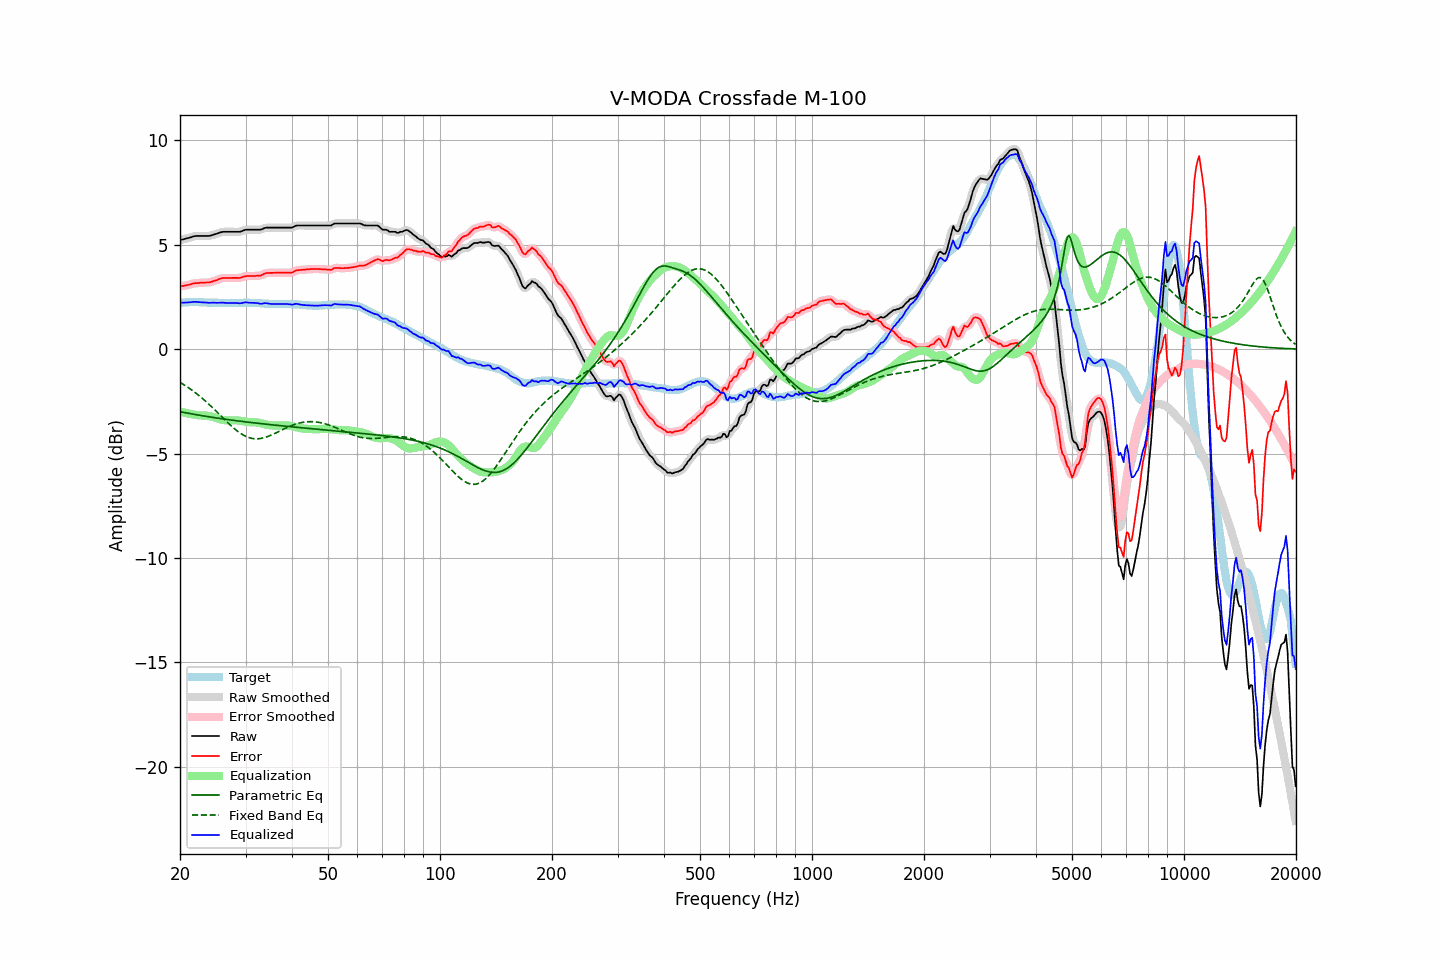

Values plotted in this chart, from the file beside it:
frequency, raw, error, smoothed, error_smoothed, equalization, parametric_eq, fixed_band_eq, equalized_raw, equalized_smoothed, target
20.00, 5.22, 3.00, 5.22, 3.00, -2.99, -3.00, -1.59, 2.22, 2.22, 2.21
20.20, 5.24, 3.01, 5.24, 3.02, -3.01, -3.01, -1.64, 2.22, 2.22, 2.22
20.40, 5.26, 3.02, 5.26, 3.03, -3.03, -3.03, -1.69, 2.22, 2.22, 2.23
20.61, 5.27, 3.04, 5.28, 3.04, -3.05, -3.04, -1.73, 2.23, 2.23, 2.23
20.81, 5.30, 3.06, 5.30, 3.06, -3.07, -3.06, -1.78, 2.23, 2.23, 2.24
21.02, 5.32, 3.08, 5.31, 3.07, -3.08, -3.07, -1.84, 2.23, 2.23, 2.24
21.23, 5.34, 3.09, 5.34, 3.09, -3.10, -3.08, -1.89, 2.24, 2.24, 2.25
21.44, 5.36, 3.11, 5.36, 3.11, -3.11, -3.10, -1.94, 2.24, 2.25, 2.25
21.66, 5.38, 3.14, 5.38, 3.13, -3.13, -3.11, -2.00, 2.26, 2.26, 2.25
21.87, 5.41, 3.16, 5.40, 3.15, -3.14, -3.13, -2.06, 2.27, 2.26, 2.25
22.09, 5.42, 3.16, 5.41, 3.16, -3.15, -3.14, -2.11, 2.26, 2.26, 2.26
22.31, 5.42, 3.16, 5.42, 3.16, -3.16, -3.15, -2.17, 2.25, 2.25, 2.26
22.54, 5.42, 3.17, 5.42, 3.17, -3.17, -3.17, -2.24, 2.25, 2.25, 2.25
22.76, 5.42, 3.18, 5.42, 3.17, -3.17, -3.18, -2.30, 2.24, 2.24, 2.24
22.99, 5.42, 3.18, 5.42, 3.18, -3.18, -3.19, -2.37, 2.24, 2.24, 2.24
23.22, 5.42, 3.18, 5.42, 3.18, -3.18, -3.20, -2.43, 2.24, 2.24, 2.24
23.45, 5.42, 3.19, 5.41, 3.18, -3.18, -3.22, -2.50, 2.23, 2.23, 2.23
23.69, 5.42, 3.19, 5.41, 3.19, -3.19, -3.23, -2.57, 2.22, 2.22, 2.23
23.92, 5.42, 3.19, 5.42, 3.20, -3.20, -3.24, -2.64, 2.21, 2.22, 2.23
24.16, 5.44, 3.21, 5.44, 3.21, -3.22, -3.25, -2.71, 2.22, 2.22, 2.23
24.40, 5.46, 3.23, 5.46, 3.23, -3.24, -3.27, -2.79, 2.22, 2.22, 2.23
24.65, 5.49, 3.26, 5.48, 3.26, -3.26, -3.28, -2.86, 2.23, 2.22, 2.22
24.89, 5.51, 3.28, 5.50, 3.28, -3.29, -3.29, -2.94, 2.22, 2.22, 2.22
25.14, 5.53, 3.30, 5.53, 3.31, -3.31, -3.30, -3.01, 2.21, 2.22, 2.22
25.39, 5.56, 3.34, 5.56, 3.34, -3.34, -3.31, -3.09, 2.22, 2.22, 2.21
25.65, 5.59, 3.37, 5.58, 3.37, -3.36, -3.32, -3.16, 2.22, 2.22, 2.21
25.91, 5.60, 3.39, 5.60, 3.39, -3.38, -3.33, -3.24, 2.23, 2.22, 2.21
26.16, 5.62, 3.40, 5.61, 3.40, -3.39, -3.35, -3.32, 2.22, 2.22, 2.21
26.43, 5.62, 3.40, 5.62, 3.41, -3.40, -3.36, -3.39, 2.21, 2.21, 2.21
26.69, 5.62, 3.41, 5.62, 3.41, -3.41, -3.37, -3.47, 2.21, 2.21, 2.21
26.96, 5.62, 3.41, 5.62, 3.41, -3.41, -3.38, -3.54, 2.20, 2.20, 2.21
27.23, 5.62, 3.41, 5.62, 3.41, -3.41, -3.39, -3.62, 2.21, 2.21, 2.21
27.50, 5.62, 3.41, 5.62, 3.41, -3.41, -3.40, -3.69, 2.21, 2.21, 2.21
27.77, 5.62, 3.41, 5.62, 3.41, -3.40, -3.41, -3.75, 2.21, 2.21, 2.21
28.05, 5.62, 3.41, 5.62, 3.41, -3.40, -3.42, -3.82, 2.21, 2.21, 2.21
28.33, 5.62, 3.41, 5.61, 3.41, -3.41, -3.43, -3.88, 2.21, 2.21, 2.21
28.62, 5.62, 3.41, 5.61, 3.41, -3.42, -3.44, -3.94, 2.20, 2.20, 2.21
28.90, 5.62, 3.40, 5.62, 3.41, -3.43, -3.45, -4.00, 2.19, 2.19, 2.21
29.19, 5.64, 3.42, 5.64, 3.43, -3.44, -3.46, -4.05, 2.20, 2.20, 2.21
29.48, 5.67, 3.45, 5.67, 3.45, -3.45, -3.47, -4.10, 2.22, 2.22, 2.21
29.78, 5.70, 3.47, 5.69, 3.47, -3.46, -3.48, -4.14, 2.23, 2.23, 2.22
30.08, 5.72, 3.49, 5.71, 3.49, -3.48, -3.49, -4.18, 2.24, 2.23, 2.22
30.38, 5.72, 3.50, 5.72, 3.50, -3.49, -3.49, -4.21, 2.23, 2.23, 2.22
30.68, 5.72, 3.50, 5.72, 3.50, -3.49, -3.50, -4.24, 2.22, 2.22, 2.22
30.99, 5.72, 3.50, 5.72, 3.50, -3.50, -3.51, -4.26, 2.22, 2.22, 2.22
31.30, 5.72, 3.50, 5.72, 3.50, -3.50, -3.52, -4.28, 2.22, 2.22, 2.22
31.61, 5.72, 3.50, 5.72, 3.50, -3.50, -3.53, -4.29, 2.21, 2.21, 2.21
31.93, 5.72, 3.50, 5.72, 3.51, -3.50, -3.54, -4.29, 2.21, 2.21, 2.21
32.24, 5.72, 3.51, 5.71, 3.51, -3.51, -3.55, -4.29, 2.20, 2.20, 2.20
32.57, 5.72, 3.51, 5.71, 3.51, -3.53, -3.56, -4.29, 2.19, 2.19, 2.20
32.89, 5.72, 3.52, 5.72, 3.53, -3.54, -3.57, -4.28, 2.17, 2.18, 2.20
33.22, 5.74, 3.55, 5.74, 3.55, -3.56, -3.57, -4.27, 2.17, 2.18, 2.19
33.55, 5.78, 3.59, 5.77, 3.59, -3.58, -3.58, -4.25, 2.19, 2.19, 2.19
33.89, 5.81, 3.63, 5.80, 3.62, -3.60, -3.59, -4.23, 2.20, 2.20, 2.17
34.23, 5.82, 3.64, 5.81, 3.64, -3.62, -3.60, -4.20, 2.19, 2.19, 2.17
34.57, 5.82, 3.64, 5.82, 3.65, -3.64, -3.61, -4.17, 2.18, 2.18, 2.17
34.92, 5.82, 3.65, 5.82, 3.65, -3.65, -3.62, -4.14, 2.17, 2.17, 2.17
35.27, 5.82, 3.65, 5.82, 3.65, -3.65, -3.62, -4.11, 2.16, 2.16, 2.17
35.62, 5.82, 3.65, 5.82, 3.65, -3.66, -3.63, -4.07, 2.16, 2.16, 2.16
35.97, 5.82, 3.65, 5.82, 3.65, -3.66, -3.64, -4.04, 2.16, 2.16, 2.16
... 635 more rows
